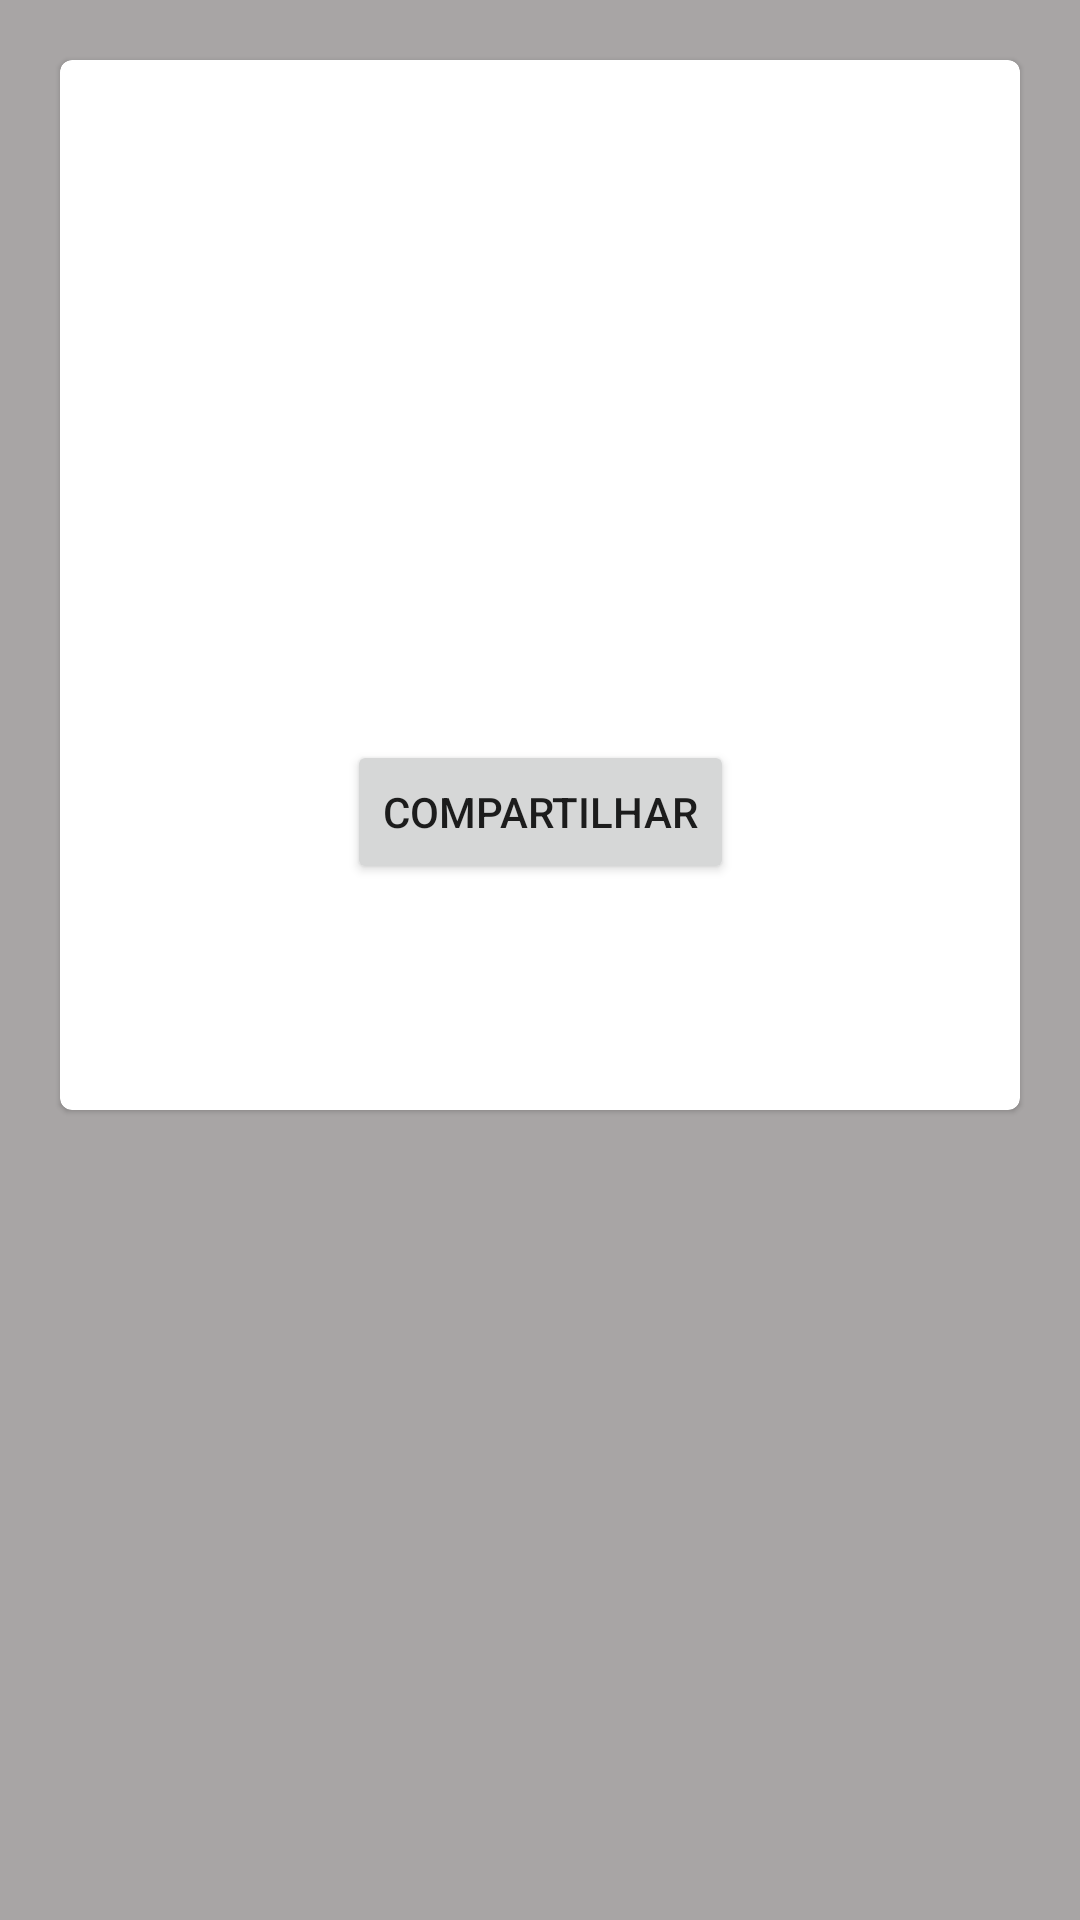

This screen was rendered from an Android layout file. Write that file and the resources it references.
<!-- AndroidManifest.xml: application theme Theme.HQAwesomeApp -->
<!-- res/layout/fragment_item.xml -->
<?xml version="1.0" encoding="utf-8"?>
<layout xmlns:android="http://schemas.android.com/apk/res/android"
    xmlns:app="http://schemas.android.com/apk/res-auto">

    <data>
        <variable
            name="hqItem"
            type="com.example.hqawesomeapp.data.Comic" />
    </data>

    <LinearLayout
        android:layout_width="match_parent"
        android:layout_height="wrap_content"
        android:background="#A8A5A5"
        android:orientation="horizontal">

        <com.google.android.material.card.MaterialCardView
            android:layout_width="match_parent"
            android:layout_height="wrap_content"
            android:minHeight="350dp"
            android:layout_margin="20dp">

            <androidx.constraintlayout.widget.ConstraintLayout
                android:layout_width="match_parent"
                android:layout_height="match_parent">

                <ImageView
                    android:id="@+id/imageView"
                    android:layout_width="0dp"
                    android:layout_height="200dp"
                    android:scaleType="centerCrop"
                    app:layout_constraintEnd_toEndOf="parent"
                    app:layout_constraintHorizontal_bias="0.5"
                    app:layout_constraintStart_toStartOf="parent"
                    app:layout_constraintTop_toTopOf="parent"
                    app:scrUrl='@{hqItem.imageUrl ?? ""}' />

                <TextView
                    android:id="@+id/item_number"
                    android:layout_width="wrap_content"
                    android:layout_height="wrap_content"
                    android:layout_margin="@dimen/text_margin"
                    android:layout_marginTop="20dp"
                    android:textAppearance="?attr/textAppearanceListItem"
                    android:textColor="#FFFFFF"
                    android:text="@{hqItem.idString}"
                    app:layout_constraintEnd_toEndOf="parent"
                    app:layout_constraintHorizontal_bias="0.5"
                    app:layout_constraintStart_toStartOf="parent"
                    app:layout_constraintTop_toTopOf="parent" />

                <TextView
                    android:id="@+id/content"
                    android:layout_width="0dp"
                    android:layout_height="wrap_content"
                    android:layout_margin="@dimen/text_margin"
                    android:textAppearance="?attr/textAppearanceListItem"
                    app:layout_constraintEnd_toEndOf="parent"
                    app:layout_constraintHorizontal_bias="0.5"
                    app:layout_constraintStart_toStartOf="parent"
                    app:layout_constraintTop_toBottomOf="@+id/imageView"
                    android:text="@{hqItem.content}"
                    />

                <Button
                    android:id="@+id/button"
                    android:layout_width="wrap_content"
                    android:layout_height="wrap_content"
                    android:layout_marginTop="5dp"
                    android:text="@string/share_button_title"
                    app:layout_constraintBottom_toBottomOf="parent"
                    app:layout_constraintEnd_toEndOf="parent"
                    app:layout_constraintHorizontal_bias="0.5"
                    app:layout_constraintStart_toStartOf="parent"
                    app:layout_constraintTop_toBottomOf="@+id/content" />
            </androidx.constraintlayout.widget.ConstraintLayout>

        </com.google.android.material.card.MaterialCardView>


    </LinearLayout>
</layout>
<!-- resources referenced by this layout -->
<resources>
  <string name="share_button_title">Compartilhar</string>
  <style name="Theme.HQAwesomeApp" parent="Theme.MaterialComponents.DayNight.DarkActionBar">
          
          <item name="colorPrimary">@color/purple_500</item>
          <item name="colorPrimaryVariant">@color/purple_700</item>
          <item name="colorOnPrimary">@color/white</item>
          
          <item name="colorSecondary">@color/teal_200</item>
          <item name="colorSecondaryVariant">@color/teal_700</item>
          <item name="colorOnSecondary">@color/black</item>
          
          <item name="android:statusBarColor" tools:targetApi="l">?attr/colorPrimaryVariant</item>
          
      </style>
  <!-- not gathered from this repository: default colours our renderer supplied (Android Studio template values) -->
  <color name="purple_500">#FF6200EE</color>
  <color name="purple_700">#FF3700B3</color>
  <color name="teal_200">#FF03DAC5</color>
  <color name="teal_700">#FF018786</color>
  <color name="black">#FF000000</color>
  <color name="white">#FFFFFFFF</color>
</resources>
